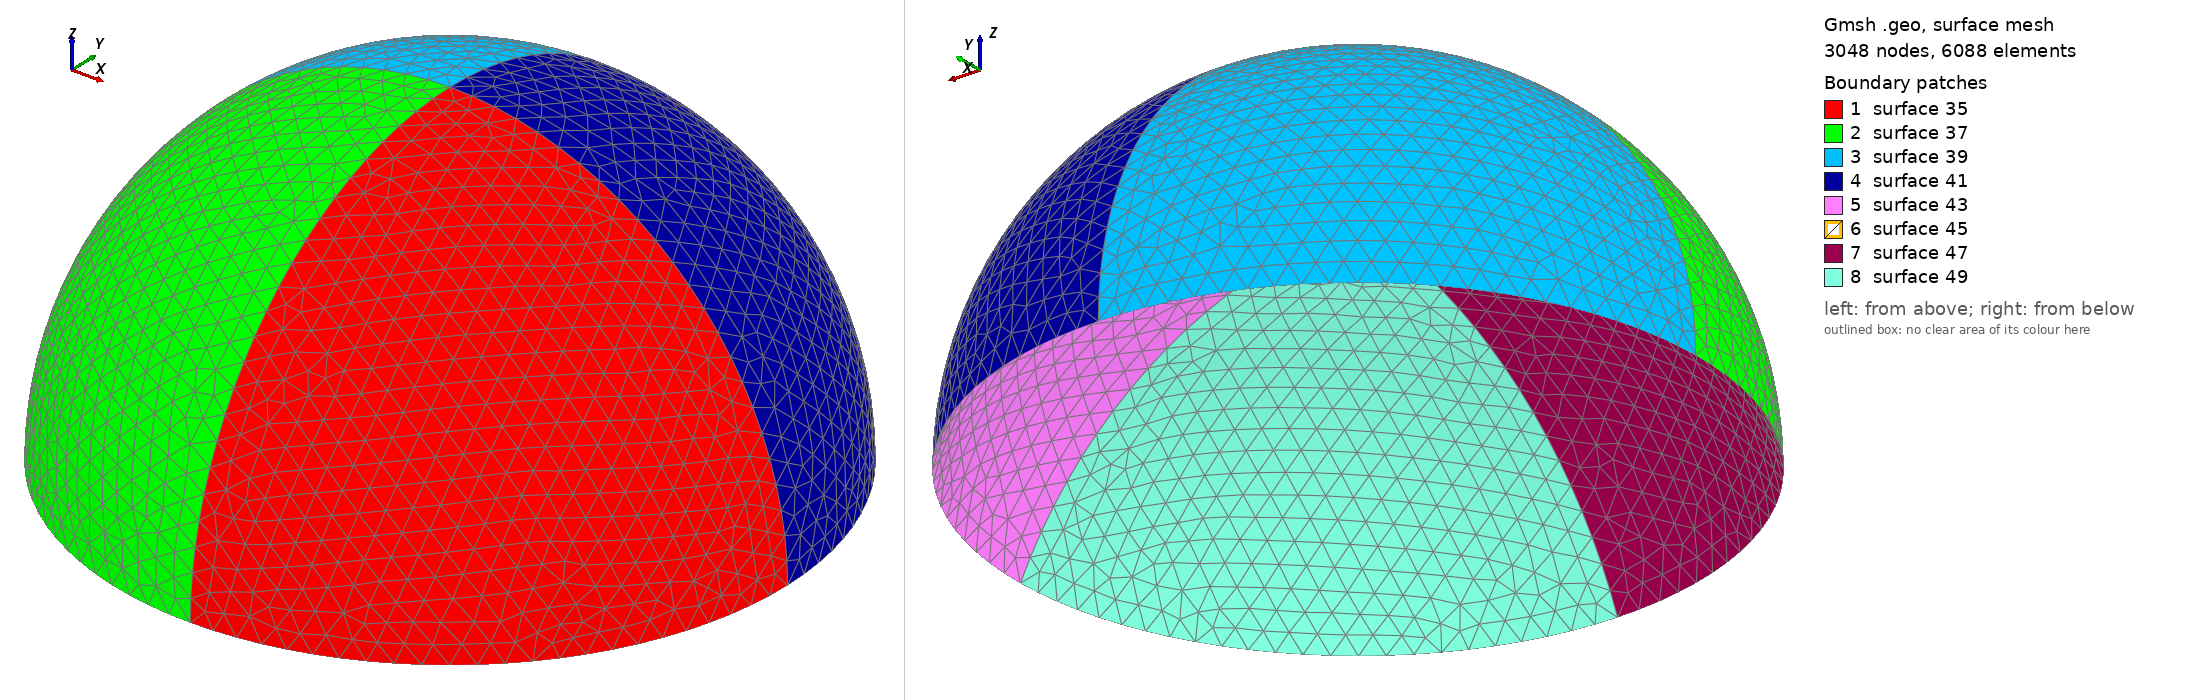

Gmsh geometry script, surface-meshed: 3048 nodes, 6088 surface elements. Boundary patches (legend numbers): 1 surface 35, 2 surface 37, 3 surface 39, 4 surface 41, 5 surface 43, 6 surface 45, 7 surface 47, 8 surface 49. Left view from above one corner, right view from below the opposite corner. The script declares no physical surfaces, so the legend lists its geometric surfaces. The drawing asked Gmsh for element sizes between 1% and 20% of the model's largest extent; the script's own settings can give other sizes.

=== dome.geo (drawn) ===
//Parameters
center_x=256;
center_y=256;
slice_height=-63.5353974065;
radius=300.0;
volSize_px=50.0;

//formulas
outer_radius=(radius^2+(slice_height)^2)/(-2*(slice_height));
inner_radius=outer_radius*1.1;
center_dist=Sqrt(inner_radius^2-outer_radius^2);
z_interc=-outer_radius;
x_interc=outer_radius;

//center inner ball
Point(1) = {center_x, center_y, -outer_radius-center_dist, volSize_px};
//top tip inner ball
Point(2) = {center_x, center_y, inner_radius-outer_radius-center_dist, volSize_px};
//center of intersection circle
Point(7) = {center_x, center_y, z_interc, volSize_px};
//4 Corner points of intersection circle
Point(8) = {center_x+x_interc, center_y, z_interc, volSize_px};
Point(9) = {center_x, center_y+x_interc, z_interc, volSize_px};
Point(10) = {center_x-x_interc, center_y, z_interc, volSize_px};
Point(11) = {center_x, center_y-x_interc, z_interc, volSize_px};
//Top tip outer circle
Point(29) = {center_x, center_y, 0, volSize_px};
Circle(12) = {2, 1, 8};
Circle(13) = {2, 1, 9};
Circle(14) = {2, 1, 10};
Circle(15) = {2, 1, 11};
Circle(24) = {8, 7, 9};
Circle(25) = {9, 7, 10};
Circle(26) = {10, 7, 11};
Circle(27) = {11, 7, 8};
Circle(30) = {29, 7, 8};
Circle(31) = {29, 7, 9};
Circle(32) = {29, 7, 10};
Circle(33) = {29, 7, 11};
Line Loop(35) = {33, -30, 27};
Ruled Surface(35) = {35};
Line Loop(37) = {32, -33, 26};
Ruled Surface(37) = {37};
Line Loop(39) = {31, -32, 25};
Ruled Surface(39) = {39};
Line Loop(41) = {24, -31, 30};
Ruled Surface(41) = {41};
Line Loop(43) = {12, -13, 24};
Ruled Surface(43) = {43};
Line Loop(45) = {13, -14, 25};
Ruled Surface(45) = {45};
Line Loop(47) = {14, -15, 26};
Ruled Surface(47) = {47};
Line Loop(49) = {15, -12, 27};
Ruled Surface(49) = {49};
Surface Loop(50) = {35, 37, 39, 41, 43, 49, 47, 45};
Volume(51) = {50};
